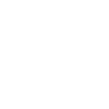
t = 0.00 s
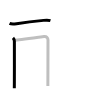
t = 2.25 s
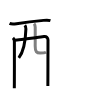
t = 4.50 s
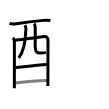
t = 6.50 s
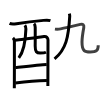
t = 8.75 s
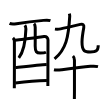
t = 11.00 s

The animated SVG that drew these frames (rendered in a browser with its animation timeline set to each time). Animation: 11 SMIL elements (animate=11); one cycle of 11.00 s.

<svg width="109px" height="109px" viewBox="0 0 px 109px" xmlns="http://www.w3.org/2000/svg" xmlns:xlink="http://www.w3.org/1999/xlink" xml:space="preserve" version="1.1"  baseProfile="full">
<path d="M9.54,23.41c1.96,1.01,4.89,0.64,6.96,0.33c8.73-1.31,21.97-2.85,27-3.36c2.28-0.23,4.71-0.47,6.94,0.22" style="fill:none;stroke:black;stroke-width:3;opacity:0">
  <animate attributeType="CSS" attributeName="opacity" from="0" to="1" begin="0s" dur="1s" repeatCount="Indefinite" fill="freeze" />
</path>
<path d="M12.99,37.82c0.85,0.85,1.39,2.05,1.39,3.61c0,4.57,0.07,28-0.02,40.57c-0.02,3.69-0.04,6.1-0.04,6.2" style="fill:none;stroke:black;stroke-width:3;opacity:0">
  <animate attributeType="CSS" attributeName="opacity" from="0" to="1" begin="1s" dur="1s" repeatCount="Indefinite" fill="freeze" />
</path>
<path d="M14.84,40.18c2.61-0.11,26.86-3.34,29.23-3.62c2.46-0.28,3.92,1.05,3.92,3.52c0,1.12-0.04,24.21-0.1,38.11c-0.01,3.3-0.02,6.08-0.02,7.92" style="fill:none;stroke:black;stroke-width:3;opacity:0">
  <animate attributeType="CSS" attributeName="opacity" from="0" to="1" begin="2s" dur="1s" repeatCount="Indefinite" fill="freeze" />
</path>
<path d="M24.83,25.24c0.84,1.03,1.11,2.22,1.07,3.64C25.5,42,23.5,51.88,18.8,57.95" style="fill:none;stroke:black;stroke-width:3;opacity:0">
  <animate attributeType="CSS" attributeName="opacity" from="0" to="1" begin="3s" dur="1s" repeatCount="Indefinite" fill="freeze" />
</path>
<path d="M34.04,23.66c0.9,0.9,1.13,1.93,1.16,3.65c0.09,5.47,0.04,11.98-0.01,18.73c-0.04,5.86,1.51,7.07,4.95,7.07c3.48,0,4.73-0.24,5.89-0.86" style="fill:none;stroke:black;stroke-width:3;opacity:0">
  <animate attributeType="CSS" attributeName="opacity" from="0" to="1" begin="4s" dur="1s" repeatCount="Indefinite" fill="freeze" />
</path>
<path d="M15.55,67.63c6.95-0.75,24.95-2.75,31.13-3.08" style="fill:none;stroke:black;stroke-width:3;opacity:0">
  <animate attributeType="CSS" attributeName="opacity" from="0" to="1" begin="5s" dur="1s" repeatCount="Indefinite" fill="freeze" />
</path>
<path d="M15.39,83.06c8.73-1.19,21.36-2.44,31.53-2.62" style="fill:none;stroke:black;stroke-width:3;opacity:0">
  <animate attributeType="CSS" attributeName="opacity" from="0" to="1" begin="6s" dur="1s" repeatCount="Indefinite" fill="freeze" />
</path>
<path d="M69.4,13.62c0.2,0.87,0.37,1.8,0.33,2.48C68.57,37.18,66,49.5,54.53,58.86" style="fill:none;stroke:black;stroke-width:3;opacity:0">
  <animate attributeType="CSS" attributeName="opacity" from="0" to="1" begin="7s" dur="1s" repeatCount="Indefinite" fill="freeze" />
</path>
<path d="M54.92,29.12c2.33,0.26,4.25,0.1,5.76-0.22c5.6-1.17,19.12-4.39,19.65-4.51c2.67-0.64,3.94,0.54,3.42,3.38C83.32,30.1,82,39.79,82,42.12c0,9.36,3,9.88,8.23,9.88c6.02,0,8.01-1.3,8.01-6.76" style="fill:none;stroke:black;stroke-width:3;opacity:0">
  <animate attributeType="CSS" attributeName="opacity" from="0" to="1" begin="8s" dur="1s" repeatCount="Indefinite" fill="freeze" />
</path>
<path d="M54,69.72c2.62,0.65,5.6,0.25,7.89-0.04c8.61-1.06,20.98-2.56,28.48-3.33C92.98,66.09,95.5,66,98,66.6" style="fill:none;stroke:black;stroke-width:3;opacity:0">
  <animate attributeType="CSS" attributeName="opacity" from="0" to="1" begin="9s" dur="1s" repeatCount="Indefinite" fill="freeze" />
</path>
<path d="M72.93,56.05c1.14,1.14,1.52,2.45,1.52,4.15c0,0.63,0,26.79,0,31.17c0,3.59-0.05,6.41-0.07,7.63" style="fill:none;stroke:black;stroke-width:3;opacity:0">
  <animate attributeType="CSS" attributeName="opacity" from="0" to="1" begin="10s" dur="1s" repeatCount="Indefinite" fill="freeze" />
</path>
</svg>
